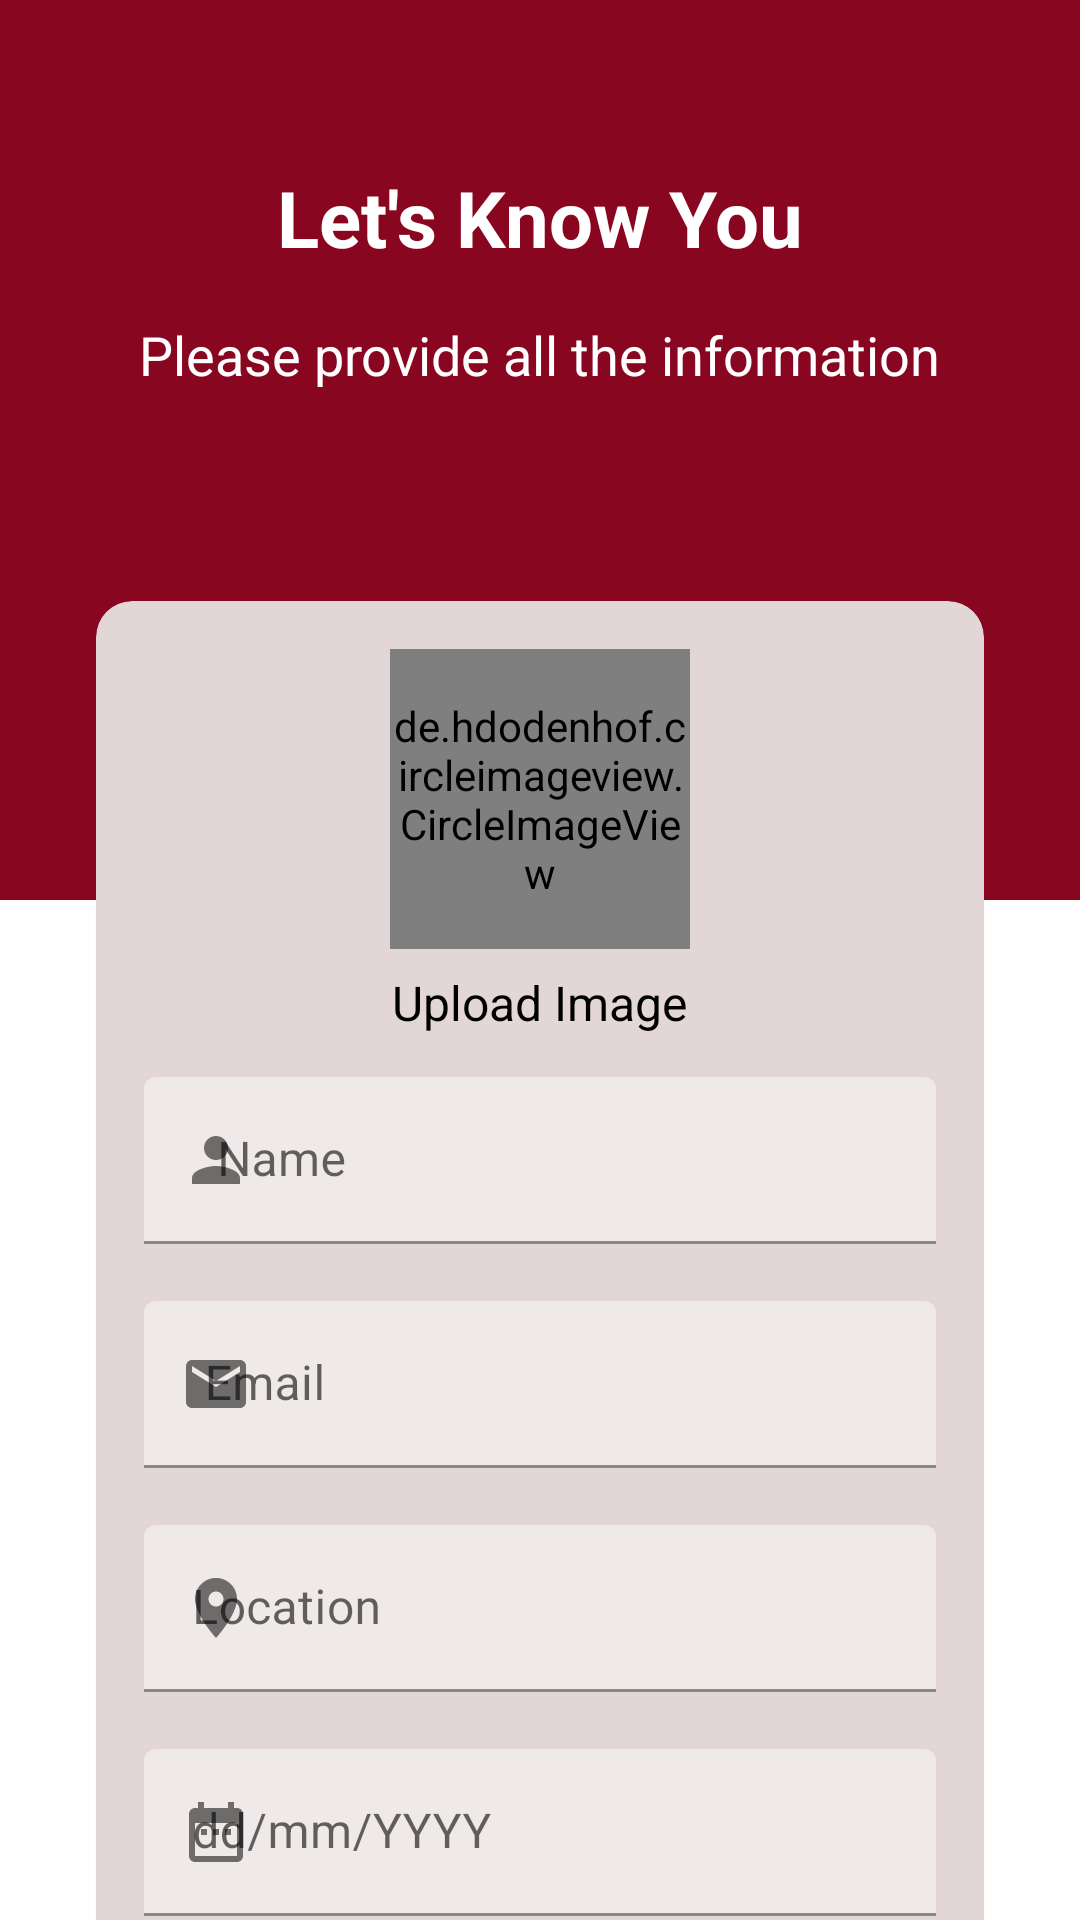

Layout XML and referenced resources for this Android screen:
<!-- AndroidManifest.xml: application theme Theme.DatingApp -->
<!-- res/layout/activity_registration.xml -->
<?xml version="1.0" encoding="utf-8"?>
<androidx.core.widget.NestedScrollView
    xmlns:android="http://schemas.android.com/apk/res/android"
    xmlns:app="http://schemas.android.com/apk/res-auto"
    xmlns:tools="http://schemas.android.com/tools"
    android:layout_width="match_parent"
    android:layout_height="match_parent"
    tools:context=".auth.RegistrationActivity">

    <LinearLayout
        android:layout_width="match_parent"
        android:layout_height="match_parent"
        android:orientation="vertical">

        <LinearLayout
            android:layout_width="match_parent"
            android:layout_height="300dp"
            android:background="@color/colorPrimary"
            android:orientation="vertical">

            <TextView
                android:layout_width="wrap_content"
                android:layout_height="wrap_content"
                android:textColor="@color/white"
                android:layout_marginTop="55dp"
                android:layout_gravity="center_horizontal"
                android:textSize="26sp"
                android:textStyle="bold"
                android:text="@string/let_s_know_you"/>

            <TextView
                android:layout_width="wrap_content"
                android:layout_height="wrap_content"
                android:textColor="@color/white"
                android:layout_marginTop="16dp"
                android:layout_gravity="center_horizontal"
                android:textSize="18sp"
                android:text="Please provide all the information"/>


        </LinearLayout>
        <com.google.android.material.card.MaterialCardView
            android:layout_width="match_parent"
            android:layout_height="wrap_content"
            android:layout_marginTop="-100dp"
            android:backgroundTint="#E2D6D6"
            android:id="@+id/numberLayout"
            android:visibility="visible"
            android:layout_marginBottom="10dp"
            android:elevation="25dp"
            app:cardCornerRadius="12dp"
            android:layout_marginHorizontal="32dp"
            app:layout_constraintTop_toBottomOf="@id/imageView">

            <LinearLayout
                android:layout_width="match_parent"
                android:layout_height="wrap_content"
                android:layout_margin="16dp"
                android:orientation="vertical">

                <de.hdodenhof.circleimageview.CircleImageView
                    android:id="@+id/userImage"
                    android:layout_width="100dp"
                    android:layout_height="100dp"
                    android:src="@drawable/sonam"
                    android:layout_gravity="center_horizontal"
                    />

                <TextView
                    android:layout_width="wrap_content"
                    android:layout_marginTop="7dp"
                    android:layout_height="wrap_content"
                    android:layout_gravity="center_horizontal"
                    android:text="@string/upload_image"
                    android:textSize="16sp"
                    android:textColor="@color/black" />

                <com.google.android.material.textfield.TextInputLayout
                    android:layout_width="match_parent"
                    style="@style/ThemeOverlay.Material3.AutoCompleteTextView.OutlinedBox"
                    android:layout_marginTop="4dp"
                    app:boxStrokeColor="@color/black"
                    app:boxBackgroundColor="@color/black"
                    app:startIconDrawable="@drawable/baseline_person_24"
                    android:layout_height="match_parent">

                    <com.google.android.material.textfield.TextInputEditText
                        android:id="@+id/userName"
                        android:layout_width="match_parent"
                        android:layout_height="wrap_content"
                        android:layout_marginTop="10dp"
                        android:hint="  Name"
                        android:inputType="text"
                        android:layout_marginBottom="5dp"
                        android:backgroundTint="#EFE9E9"
                        />

                </com.google.android.material.textfield.TextInputLayout>

                <com.google.android.material.textfield.TextInputLayout
                    android:layout_width="match_parent"
                    style="@style/ThemeOverlay.Material3.AutoCompleteTextView.OutlinedBox"
                    android:layout_marginTop="4dp"
                    app:boxStrokeColor="@color/black"
                    app:boxBackgroundColor="@color/black"
                    app:startIconDrawable="@drawable/baseline_mail_24"
                    android:layout_height="match_parent">

                    <com.google.android.material.textfield.TextInputEditText
                        android:id="@+id/userEmail"
                        android:layout_width="match_parent"
                        android:layout_height="wrap_content"
                        android:layout_marginTop="10dp"
                        android:hint=" Email"
                        android:inputType="textEmailAddress"
                        android:layout_marginBottom="5dp"
                        android:backgroundTint="#EFE9E9"

                        />

                </com.google.android.material.textfield.TextInputLayout>
                <com.google.android.material.textfield.TextInputLayout
                    android:layout_width="match_parent"
                    style="@style/ThemeOverlay.Material3.AutoCompleteTextView.OutlinedBox"
                    android:layout_marginTop="4dp"
                    app:boxStrokeColor="@color/black"
                    app:boxBackgroundColor="@color/black"
                    app:startIconDrawable="@drawable/baseline_location_on_24"
                    android:layout_height="match_parent">

                    <com.google.android.material.textfield.TextInputEditText
                        android:id="@+id/userCity"
                        android:layout_width="match_parent"
                        android:layout_height="wrap_content"
                        android:layout_marginTop="10dp"
                        android:hint="Location"
                        android:inputType="text"
                        android:layout_marginBottom="5dp"
                        android:backgroundTint="#EFE9E9"
                        />
                </com.google.android.material.textfield.TextInputLayout>

                <com.google.android.material.textfield.TextInputLayout
                    android:layout_width="match_parent"
                    style="@style/ThemeOverlay.Material3.AutoCompleteTextView.OutlinedBox"
                    android:layout_marginTop="4dp"
                    app:boxStrokeColor="@color/black"
                    app:boxBackgroundColor="@color/black"
                    app:startIconDrawable="@drawable/baseline_date_range_24"
                    android:layout_height="match_parent">

                    <com.google.android.material.textfield.TextInputEditText
                        android:id="@+id/userBirthDate"
                        android:layout_width="match_parent"
                        android:layout_height="wrap_content"
                        android:layout_marginTop="10dp"
                        android:hint="dd/mm/YYYY"
                        android:inputType="date"
                        android:layout_marginBottom="5dp"
                        android:backgroundTint="#EFE9E9"
                        />
                </com.google.android.material.textfield.TextInputLayout>

                <CheckBox
                    android:id="@+id/terms"
                    android:layout_width="wrap_content"
                    android:layout_height="wrap_content"
                    android:textColor="@color/black"
                    android:textSize="18dp"
                    android:text="Accepts all terms and conditions"/>
                <Button
                    android:id="@+id/saveData"
                    android:layout_width="match_parent"
                    android:layout_height="60dp"
                    android:text="Continue"
                    android:textAllCaps="false"
                    android:textSize="18sp"
                    app:cornerRadius="12dp"
                    android:layout_marginTop="15dp"
                    />
            </LinearLayout>
        </com.google.android.material.card.MaterialCardView>
    </LinearLayout>

</androidx.core.widget.NestedScrollView>
<!-- resources referenced by this layout -->
<resources>
  <color name="black">#FF000000</color>
  <color name="colorPrimary">#890620</color>
  <color name="white">#FFFFFFFF</color>
  <!-- drawable baseline_date_range_24 (drawable) -->
  <vector android:height="24dp" android:tint="#D72424"
      android:viewportHeight="24" android:viewportWidth="24"
      android:width="24dp" xmlns:android="http://schemas.android.com/apk/res/android">
      <path android:fillColor="@android:color/white" android:pathData="M9,11L7,11v2h2v-2zM13,11h-2v2h2v-2zM17,11h-2v2h2v-2zM19,4h-1L18,2h-2v2L8,4L8,2L6,2v2L5,4c-1.11,0 -1.99,0.9 -1.99,2L3,20c0,1.1 0.89,2 2,2h14c1.1,0 2,-0.9 2,-2L21,6c0,-1.1 -0.9,-2 -2,-2zM19,20L5,20L5,9h14v11z"/>
  </vector>
  <!-- drawable baseline_location_on_24 (drawable) -->
  <vector android:height="24dp" android:tint="#D72424"
      android:viewportHeight="24" android:viewportWidth="24"
      android:width="24dp" xmlns:android="http://schemas.android.com/apk/res/android">
      <path android:fillColor="@android:color/white" android:pathData="M12,2C8.13,2 5,5.13 5,9c0,5.25 7,13 7,13s7,-7.75 7,-13c0,-3.87 -3.13,-7 -7,-7zM12,11.5c-1.38,0 -2.5,-1.12 -2.5,-2.5s1.12,-2.5 2.5,-2.5 2.5,1.12 2.5,2.5 -1.12,2.5 -2.5,2.5z"/>
  </vector>
  <!-- drawable baseline_mail_24 (drawable) -->
  <vector android:height="24dp" android:tint="#D72424"
      android:viewportHeight="24" android:viewportWidth="24"
      android:width="24dp" xmlns:android="http://schemas.android.com/apk/res/android">
      <path android:fillColor="@android:color/white" android:pathData="M20,4L4,4c-1.1,0 -1.99,0.9 -1.99,2L2,18c0,1.1 0.9,2 2,2h16c1.1,0 2,-0.9 2,-2L22,6c0,-1.1 -0.9,-2 -2,-2zM20,8l-8,5 -8,-5L4,6l8,5 8,-5v2z"/>
  </vector>
  <!-- drawable baseline_person_24 (drawable) -->
  <vector android:height="24dp" android:tint="#D72424"
      android:viewportHeight="24" android:viewportWidth="24"
      android:width="24dp" xmlns:android="http://schemas.android.com/apk/res/android">
      <path android:fillColor="@android:color/white" android:pathData="M12,12c2.21,0 4,-1.79 4,-4s-1.79,-4 -4,-4 -4,1.79 -4,4 1.79,4 4,4zM12,14c-2.67,0 -8,1.34 -8,4v2h16v-2c0,-2.66 -5.33,-4 -8,-4z"/>
  </vector>
  <!-- drawable sonam: png bitmap (drawable, 443621 bytes) -->
  <string name="let_s_know_you">Let\'s Know You</string>
  <string name="upload_image">Upload Image</string>
  <style name="Theme.DatingApp" parent="Base.Theme.DatingApp" />
  <style name="Base.Theme.DatingApp" parent="Theme.MaterialComponents.DayNight.DarkActionBar">
          
          
          <item name="colorPrimary">@color/colorPrimary</item>
          <item name="colorPrimaryVariant">@color/colorPrimary</item>
          <item name="colorOnPrimary">@color/white</item>
  
          <item name="colorSecondary">@color/colorPrimary</item>
          <item name="colorSecondaryVariant">@color/colorPrimary</item>
          <item name="colorOnSecondary">@color/colorPrimary</item>
  
          <item name="android:statusBarColor">?attr/colorPrimaryVariant</item>
      </style>
</resources>
